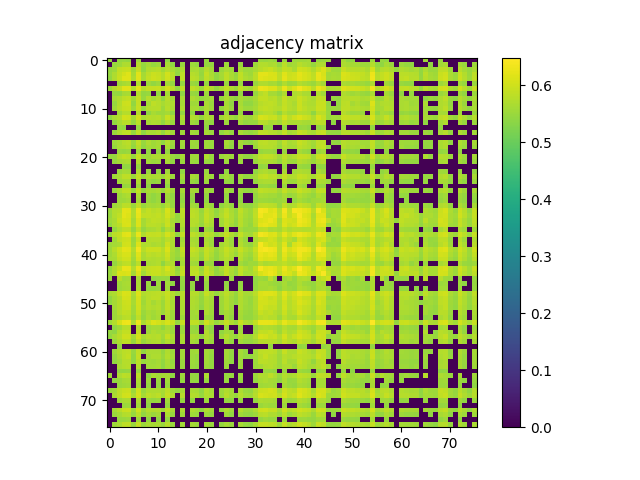

Values plotted in this chart, from the file beside it:
5.468699999999999672e-01, 0.000000000000000000e+00, 5.449800000000000200e-01, 5.492000000000000215e-01, 5.438800000000000301e-01, 0.000000000000000000e+00, 5.531000000000000361e-01, 0.000000000000000000e+00, 0.000000000000000000e+00, 0.000000000000000000e+00, 0.000000000000000000e+00, 0.000000000000000000e+00, 5.413499999999999979e-01, 0.000000000000000000e+00, 0.000000000000000000e+00, 0.000000000000000000e+00, 0.000000000000000000e+00, 0.000000000000000000e+00, 0.000000000000000000e+00, 0.000000000000000000e+00, 5.488600000000000145e-01, 0.000000000000000000e+00, 0.000000000000000000e+00, 0.000000000000000000e+00
0.000000000000000000e+00, 5.470899999999999652e-01, 5.533900000000000485e-01, 5.688699999999999868e-01, 5.705400000000000471e-01, 0.000000000000000000e+00, 5.755000000000000115e-01, 5.450700000000000545e-01, 5.603900000000000547e-01, 5.471200000000000507e-01, 5.563399999999999457e-01, 0.000000000000000000e+00, 5.646999999999999797e-01, 5.428500000000000547e-01, 0.000000000000000000e+00, 5.514000000000000012e-01, 0.000000000000000000e+00, 5.528899999999999926e-01, 5.458100000000000174e-01, 0.000000000000000000e+00, 5.472299999999999942e-01, 5.480199999999999516e-01, 0.000000000000000000e+00, 0.000000000000000000e+00
5.449800000000000200e-01, 5.533900000000000485e-01, 5.866599999999999593e-01, 5.905599999999999739e-01, 5.947999999999999954e-01, 5.558899999999999952e-01, 5.907900000000000373e-01, 5.440599999999999881e-01, 5.707200000000000051e-01, 5.725299999999999834e-01, 5.785400000000000542e-01, 5.574099999999999611e-01, 5.747600000000000486e-01, 5.642700000000000493e-01, 5.477600000000000247e-01, 5.707100000000000506e-01, 0.000000000000000000e+00, 5.630300000000000304e-01, 5.652500000000000302e-01, 5.472599999999999687e-01, 5.748199999999999976e-01, 5.603399999999999492e-01, 0.000000000000000000e+00, 5.498399999999999954e-01
5.492000000000000215e-01, 5.688699999999999868e-01, 5.905599999999999739e-01, 6.071499999999999675e-01, 6.158299999999999885e-01, 5.632399999999999629e-01, 6.185100000000000042e-01, 5.619100000000000206e-01, 5.839400000000000146e-01, 5.969600000000000461e-01, 5.909400000000000208e-01, 5.770800000000000374e-01, 6.037299999999999889e-01, 5.772399999999999753e-01, 5.442200000000000371e-01, 5.823300000000000143e-01, 0.000000000000000000e+00, 5.755500000000000060e-01, 5.699300000000000477e-01, 5.456800000000000539e-01, 5.877999999999999892e-01, 5.649999999999999467e-01, 5.441799999999999971e-01, 5.611000000000000432e-01
5.438800000000000301e-01, 5.705400000000000471e-01, 5.947999999999999954e-01, 6.158299999999999885e-01, 6.159499999999999975e-01, 5.692399999999999682e-01, 6.184600000000000097e-01, 5.622399999999999620e-01, 5.885500000000000176e-01, 5.994800000000000129e-01, 5.935300000000000020e-01, 5.759400000000000075e-01, 6.024800000000000155e-01, 5.786000000000000032e-01, 0.000000000000000000e+00, 5.860300000000000509e-01, 0.000000000000000000e+00, 5.809800000000000519e-01, 5.750699999999999701e-01, 5.505100000000000549e-01, 5.832399999999999807e-01, 5.689899999999999958e-01, 5.440500000000000336e-01, 5.594000000000000083e-01
0.000000000000000000e+00, 0.000000000000000000e+00, 5.558899999999999952e-01, 5.632500000000000284e-01, 5.692399999999999682e-01, 0.000000000000000000e+00, 5.729899999999999993e-01, 0.000000000000000000e+00, 5.551099999999999923e-01, 5.428300000000000347e-01, 5.521000000000000352e-01, 0.000000000000000000e+00, 5.629600000000000160e-01, 5.446499999999999675e-01, 0.000000000000000000e+00, 5.476100000000000412e-01, 0.000000000000000000e+00, 5.502000000000000224e-01, 5.422700000000000298e-01, 0.000000000000000000e+00, 5.478300000000000392e-01, 0.000000000000000000e+00, 0.000000000000000000e+00, 0.000000000000000000e+00
5.531000000000000361e-01, 5.755000000000000115e-01, 5.907900000000000373e-01, 6.185100000000000042e-01, 6.184600000000000097e-01, 5.729899999999999993e-01, 6.226099999999999968e-01, 5.748299999999999521e-01, 5.907400000000000428e-01, 5.918400000000000327e-01, 5.933599999999999985e-01, 5.757999999999999785e-01, 6.072499999999999565e-01, 5.805599999999999650e-01, 5.457699999999999774e-01, 5.872300000000000297e-01, 0.000000000000000000e+00, 5.850300000000000500e-01, 5.780999999999999472e-01, 5.540199999999999569e-01, 5.905000000000000249e-01, 5.732899999999999663e-01, 5.478300000000000392e-01, 5.660399999999999876e-01
0.000000000000000000e+00, 5.450700000000000545e-01, 5.440599999999999881e-01, 5.619100000000000206e-01, 5.622399999999999620e-01, 0.000000000000000000e+00, 5.748299999999999521e-01, 5.430500000000000327e-01, 5.489899999999999780e-01, 0.000000000000000000e+00, 5.460099999999999953e-01, 0.000000000000000000e+00, 5.635900000000000354e-01, 0.000000000000000000e+00, 0.000000000000000000e+00, 5.413200000000000234e-01, 0.000000000000000000e+00, 5.472900000000000542e-01, 5.421000000000000263e-01, 0.000000000000000000e+00, 5.526900000000000146e-01, 0.000000000000000000e+00, 0.000000000000000000e+00, 0.000000000000000000e+00
0.000000000000000000e+00, 5.603900000000000547e-01, 5.707200000000000051e-01, 5.839400000000000146e-01, 5.885500000000000176e-01, 5.551099999999999923e-01, 5.907400000000000428e-01, 5.489899999999999780e-01, 5.768199999999999994e-01, 5.608499999999999597e-01, 5.723000000000000309e-01, 5.433499999999999996e-01, 5.790499999999999536e-01, 5.605499999999999927e-01, 0.000000000000000000e+00, 5.661599999999999966e-01, 0.000000000000000000e+00, 5.692000000000000393e-01, 5.619199999999999751e-01, 5.424700000000000077e-01, 5.567699999999999871e-01, 5.588800000000000434e-01, 0.000000000000000000e+00, 5.473000000000000087e-01
0.000000000000000000e+00, 5.471200000000000507e-01, 5.725200000000000289e-01, 5.969700000000000006e-01, 5.994699999999999473e-01, 5.428300000000000347e-01, 5.918400000000000327e-01, 0.000000000000000000e+00, 5.608499999999999597e-01, 5.840300000000000491e-01, 5.767900000000000249e-01, 5.640399999999999858e-01, 5.743300000000000072e-01, 5.681899999999999729e-01, 0.000000000000000000e+00, 5.643500000000000183e-01, 0.000000000000000000e+00, 5.553799999999999848e-01, 5.549800000000000288e-01, 0.000000000000000000e+00, 5.667299999999999560e-01, 5.500899999999999679e-01, 0.000000000000000000e+00, 0.000000000000000000e+00
0.000000000000000000e+00, 5.563399999999999457e-01, 5.785400000000000542e-01, 5.909400000000000208e-01, 5.935300000000000020e-01, 5.521000000000000352e-01, 5.933599999999999985e-01, 5.460099999999999953e-01, 5.723000000000000309e-01, 5.767900000000000249e-01, 5.789600000000000302e-01, 5.537499999999999645e-01, 5.789800000000000502e-01, 5.663700000000000401e-01, 0.000000000000000000e+00, 5.697600000000000442e-01, 0.000000000000000000e+00, 5.645200000000000218e-01, 5.627499999999999725e-01, 5.425699999999999967e-01, 5.686999999999999833e-01, 5.563900000000000512e-01, 0.000000000000000000e+00, 5.450500000000000345e-01
0.000000000000000000e+00, 0.000000000000000000e+00, 5.574099999999999611e-01, 5.770800000000000374e-01, 5.759400000000000075e-01, 0.000000000000000000e+00, 5.757999999999999785e-01, 0.000000000000000000e+00, 5.433499999999999996e-01, 5.640500000000000513e-01, 5.537499999999999645e-01, 5.534200000000000230e-01, 5.604799999999999782e-01, 5.417999999999999483e-01, 0.000000000000000000e+00, 5.446800000000000530e-01, 0.000000000000000000e+00, 5.434499999999999886e-01, 0.000000000000000000e+00, 0.000000000000000000e+00, 5.604500000000000037e-01, 0.000000000000000000e+00, 0.000000000000000000e+00, 0.000000000000000000e+00
5.413499999999999979e-01, 5.646999999999999797e-01, 5.747600000000000486e-01, 6.037299999999999889e-01, 6.024899999999999700e-01, 5.629600000000000160e-01, 6.072499999999999565e-01, 5.635900000000000354e-01, 5.790499999999999536e-01, 5.743300000000000072e-01, 5.789699999999999847e-01, 5.604799999999999782e-01, 5.927999999999999936e-01, 5.699600000000000222e-01, 0.000000000000000000e+00, 5.745299999999999851e-01, 0.000000000000000000e+00, 5.731300000000000283e-01, 5.650600000000000067e-01, 5.443599999999999550e-01, 5.733200000000000518e-01, 5.621800000000000130e-01, 0.000000000000000000e+00, 5.547299999999999454e-01
0.000000000000000000e+00, 5.428500000000000547e-01, 5.642700000000000493e-01, 5.772399999999999753e-01, 5.786000000000000032e-01, 5.446499999999999675e-01, 5.805599999999999650e-01, 0.000000000000000000e+00, 5.605499999999999927e-01, 5.681800000000000184e-01, 5.663700000000000401e-01, 5.417999999999999483e-01, 5.699600000000000222e-01, 5.496299999999999519e-01, 0.000000000000000000e+00, 5.581399999999999695e-01, 0.000000000000000000e+00, 5.518899999999999917e-01, 5.463999999999999968e-01, 0.000000000000000000e+00, 5.516199999999999992e-01, 5.421000000000000263e-01, 0.000000000000000000e+00, 0.000000000000000000e+00
0.000000000000000000e+00, 0.000000000000000000e+00, 5.477600000000000247e-01, 5.442200000000000371e-01, 0.000000000000000000e+00, 0.000000000000000000e+00, 5.457699999999999774e-01, 0.000000000000000000e+00, 0.000000000000000000e+00, 0.000000000000000000e+00, 0.000000000000000000e+00, 0.000000000000000000e+00, 0.000000000000000000e+00, 0.000000000000000000e+00, 0.000000000000000000e+00, 0.000000000000000000e+00, 0.000000000000000000e+00, 0.000000000000000000e+00, 0.000000000000000000e+00, 0.000000000000000000e+00, 5.414299999999999669e-01, 0.000000000000000000e+00, 0.000000000000000000e+00, 0.000000000000000000e+00
0.000000000000000000e+00, 5.514000000000000012e-01, 5.707100000000000506e-01, 5.823300000000000143e-01, 5.860300000000000509e-01, 5.476100000000000412e-01, 5.872300000000000297e-01, 5.413200000000000234e-01, 5.661599999999999966e-01, 5.643500000000000183e-01, 5.697600000000000442e-01, 5.446800000000000530e-01, 5.745299999999999851e-01, 5.581399999999999695e-01, 0.000000000000000000e+00, 5.561599999999999877e-01, 0.000000000000000000e+00, 5.590300000000000269e-01, 5.531800000000000050e-01, 0.000000000000000000e+00, 5.622800000000000020e-01, 5.496900000000000119e-01, 0.000000000000000000e+00, 5.436100000000000376e-01
0.000000000000000000e+00, 0.000000000000000000e+00, 0.000000000000000000e+00, 0.000000000000000000e+00, 0.000000000000000000e+00, 0.000000000000000000e+00, 0.000000000000000000e+00, 0.000000000000000000e+00, 0.000000000000000000e+00, 0.000000000000000000e+00, 0.000000000000000000e+00, 0.000000000000000000e+00, 0.000000000000000000e+00, 0.000000000000000000e+00, 0.000000000000000000e+00, 0.000000000000000000e+00, 0.000000000000000000e+00, 0.000000000000000000e+00, 0.000000000000000000e+00, 0.000000000000000000e+00, 0.000000000000000000e+00, 0.000000000000000000e+00, 0.000000000000000000e+00, 0.000000000000000000e+00
0.000000000000000000e+00, 5.528899999999999926e-01, 5.630300000000000304e-01, 5.755500000000000060e-01, 5.809800000000000519e-01, 5.502000000000000224e-01, 5.850300000000000500e-01, 5.472900000000000542e-01, 5.692000000000000393e-01, 5.553799999999999848e-01, 5.645200000000000218e-01, 5.434499999999999886e-01, 5.731300000000000283e-01, 5.518899999999999917e-01, 0.000000000000000000e+00, 5.590300000000000269e-01, 0.000000000000000000e+00, 5.567199999999999926e-01, 5.513000000000000123e-01, 0.000000000000000000e+00, 5.557400000000000118e-01, 5.503599999999999604e-01, 0.000000000000000000e+00, 0.000000000000000000e+00
0.000000000000000000e+00, 5.458100000000000174e-01, 5.652500000000000302e-01, 5.699300000000000477e-01, 5.750600000000000156e-01, 5.422599999999999643e-01, 5.781100000000000128e-01, 5.421000000000000263e-01, 5.619300000000000406e-01, 5.549800000000000288e-01, 5.627499999999999725e-01, 0.000000000000000000e+00, 5.650500000000000522e-01, 5.463999999999999968e-01, 0.000000000000000000e+00, 5.531800000000000050e-01, 0.000000000000000000e+00, 5.513000000000000123e-01, 5.528600000000000181e-01, 0.000000000000000000e+00, 5.565900000000000292e-01, 5.482200000000000406e-01, 0.000000000000000000e+00, 0.000000000000000000e+00
0.000000000000000000e+00, 0.000000000000000000e+00, 5.472599999999999687e-01, 5.456800000000000539e-01, 5.505100000000000549e-01, 0.000000000000000000e+00, 5.540199999999999569e-01, 0.000000000000000000e+00, 5.424700000000000077e-01, 0.000000000000000000e+00, 5.425699999999999967e-01, 0.000000000000000000e+00, 5.443599999999999550e-01, 0.000000000000000000e+00, 0.000000000000000000e+00, 0.000000000000000000e+00, 0.000000000000000000e+00, 0.000000000000000000e+00, 0.000000000000000000e+00, 0.000000000000000000e+00, 0.000000000000000000e+00, 0.000000000000000000e+00, 0.000000000000000000e+00, 0.000000000000000000e+00
5.488600000000000145e-01, 5.472299999999999942e-01, 5.748199999999999976e-01, 5.877999999999999892e-01, 5.832300000000000262e-01, 5.478300000000000392e-01, 5.905000000000000249e-01, 5.526900000000000146e-01, 5.567699999999999871e-01, 5.667299999999999560e-01, 5.686999999999999833e-01, 5.604500000000000037e-01, 5.733300000000000063e-01, 5.516199999999999992e-01, 5.414299999999999669e-01, 5.622800000000000020e-01, 0.000000000000000000e+00, 5.557400000000000118e-01, 5.565900000000000292e-01, 0.000000000000000000e+00, 5.708800000000000541e-01, 5.495999999999999774e-01, 0.000000000000000000e+00, 5.510199999999999543e-01
0.000000000000000000e+00, 5.480199999999999516e-01, 5.603399999999999492e-01, 5.649999999999999467e-01, 5.689999999999999503e-01, 0.000000000000000000e+00, 5.732899999999999663e-01, 0.000000000000000000e+00, 5.588800000000000434e-01, 5.500899999999999679e-01, 5.563900000000000512e-01, 0.000000000000000000e+00, 5.621899999999999675e-01, 5.420899999999999608e-01, 0.000000000000000000e+00, 5.496900000000000119e-01, 0.000000000000000000e+00, 5.503599999999999604e-01, 5.482200000000000406e-01, 0.000000000000000000e+00, 5.495999999999999774e-01, 5.462299999999999933e-01, 0.000000000000000000e+00, 0.000000000000000000e+00
0.000000000000000000e+00, 0.000000000000000000e+00, 0.000000000000000000e+00, 5.441799999999999971e-01, 5.440500000000000336e-01, 0.000000000000000000e+00, 5.478300000000000392e-01, 0.000000000000000000e+00, 0.000000000000000000e+00, 0.000000000000000000e+00, 0.000000000000000000e+00, 0.000000000000000000e+00, 0.000000000000000000e+00, 0.000000000000000000e+00, 0.000000000000000000e+00, 0.000000000000000000e+00, 0.000000000000000000e+00, 0.000000000000000000e+00, 0.000000000000000000e+00, 0.000000000000000000e+00, 0.000000000000000000e+00, 0.000000000000000000e+00, 0.000000000000000000e+00, 0.000000000000000000e+00
0.000000000000000000e+00, 0.000000000000000000e+00, 5.498399999999999954e-01, 5.611000000000000432e-01, 5.594000000000000083e-01, 0.000000000000000000e+00, 5.660399999999999876e-01, 0.000000000000000000e+00, 5.473000000000000087e-01, 0.000000000000000000e+00, 5.450399999999999689e-01, 0.000000000000000000e+00, 5.547299999999999454e-01, 0.000000000000000000e+00, 0.000000000000000000e+00, 5.436100000000000376e-01, 0.000000000000000000e+00, 0.000000000000000000e+00, 0.000000000000000000e+00, 0.000000000000000000e+00, 5.510199999999999543e-01, 0.000000000000000000e+00, 0.000000000000000000e+00, 0.000000000000000000e+00
0.000000000000000000e+00, 5.554799999999999738e-01, 5.667299999999999560e-01, 5.824799999999999978e-01, 5.843899999999999650e-01, 5.500399999999999734e-01, 5.890999999999999570e-01, 5.501000000000000334e-01, 5.702500000000000346e-01, 5.635900000000000354e-01, 5.686200000000000143e-01, 5.494599999999999485e-01, 5.764200000000000434e-01, 5.540199999999999569e-01, 0.000000000000000000e+00, 5.612399999999999611e-01, 0.000000000000000000e+00, 5.620600000000000041e-01, 5.563599999999999657e-01, 0.000000000000000000e+00, 5.605700000000000127e-01, 5.531099999999999905e-01, 0.000000000000000000e+00, 5.424700000000000077e-01
0.000000000000000000e+00, 0.000000000000000000e+00, 5.573799999999999866e-01, 5.653000000000000247e-01, 5.656900000000000261e-01, 0.000000000000000000e+00, 5.705900000000000416e-01, 0.000000000000000000e+00, 5.524200000000000221e-01, 5.436299999999999466e-01, 5.503200000000000314e-01, 0.000000000000000000e+00, 5.591500000000000359e-01, 0.000000000000000000e+00, 0.000000000000000000e+00, 5.478699999999999681e-01, 0.000000000000000000e+00, 5.471700000000000452e-01, 5.417199999999999793e-01, 0.000000000000000000e+00, 5.523200000000000331e-01, 0.000000000000000000e+00, 0.000000000000000000e+00, 0.000000000000000000e+00
0.000000000000000000e+00, 0.000000000000000000e+00, 0.000000000000000000e+00, 5.446800000000000530e-01, 5.494900000000000340e-01, 0.000000000000000000e+00, 5.521800000000000042e-01, 0.000000000000000000e+00, 5.414900000000000269e-01, 0.000000000000000000e+00, 0.000000000000000000e+00, 0.000000000000000000e+00, 5.432099999999999707e-01, 0.000000000000000000e+00, 0.000000000000000000e+00, 0.000000000000000000e+00, 0.000000000000000000e+00, 0.000000000000000000e+00, 0.000000000000000000e+00, 0.000000000000000000e+00, 0.000000000000000000e+00, 0.000000000000000000e+00, 0.000000000000000000e+00, 0.000000000000000000e+00
0.000000000000000000e+00, 5.514200000000000212e-01, 5.680100000000000149e-01, 5.858400000000000274e-01, 5.857700000000000129e-01, 5.508600000000000163e-01, 5.879199999999999982e-01, 5.467499999999999583e-01, 5.665400000000000436e-01, 5.630199999999999649e-01, 5.679999999999999494e-01, 5.482000000000000206e-01, 5.751399999999999846e-01, 5.571199999999999486e-01, 0.000000000000000000e+00, 5.628300000000000525e-01, 0.000000000000000000e+00, 5.599499999999999478e-01, 5.546799999999999509e-01, 0.000000000000000000e+00, 5.612899999999999556e-01, 5.511200000000000543e-01, 0.000000000000000000e+00, 0.000000000000000000e+00
0.000000000000000000e+00, 0.000000000000000000e+00, 5.536100000000000465e-01, 5.637799999999999478e-01, 5.678800000000000514e-01, 0.000000000000000000e+00, 5.692500000000000338e-01, 0.000000000000000000e+00, 5.528399999999999981e-01, 5.434600000000000541e-01, 5.541899999999999604e-01, 0.000000000000000000e+00, 5.590199999999999614e-01, 5.433499999999999996e-01, 0.000000000000000000e+00, 5.503500000000000059e-01, 0.000000000000000000e+00, 5.476600000000000357e-01, 0.000000000000000000e+00, 0.000000000000000000e+00, 5.453999999999999959e-01, 0.000000000000000000e+00, 0.000000000000000000e+00, 0.000000000000000000e+00
0.000000000000000000e+00, 0.000000000000000000e+00, 5.536200000000000010e-01, 5.564799999999999747e-01, 5.610800000000000232e-01, 0.000000000000000000e+00, 5.609499999999999487e-01, 0.000000000000000000e+00, 5.513099999999999667e-01, 5.425499999999999767e-01, 5.536499999999999755e-01, 0.000000000000000000e+00, 5.549699999999999633e-01, 5.470500000000000362e-01, 0.000000000000000000e+00, 5.458499999999999464e-01, 0.000000000000000000e+00, 5.441599999999999770e-01, 0.000000000000000000e+00, 0.000000000000000000e+00, 5.429500000000000437e-01, 0.000000000000000000e+00, 0.000000000000000000e+00, 0.000000000000000000e+00
0.000000000000000000e+00, 5.519899999999999807e-01, 5.645099999999999563e-01, 5.810300000000000464e-01, 5.805399999999999450e-01, 5.504000000000000004e-01, 5.868299999999999628e-01, 5.481599999999999806e-01, 5.626799999999999580e-01, 5.581599999999999895e-01, 5.630600000000000049e-01, 5.472000000000000197e-01, 5.731600000000000028e-01, 5.471799999999999997e-01, 0.000000000000000000e+00, 5.560199999999999587e-01, 0.000000000000000000e+00, 5.577999999999999625e-01, 5.511099999999999888e-01, 0.000000000000000000e+00, 5.606299999999999617e-01, 5.507699999999999818e-01, 0.000000000000000000e+00, 5.423099999999999588e-01
5.498399999999999954e-01, 5.722300000000000164e-01, 5.792899999999999716e-01, 6.226199999999999513e-01, 6.191200000000000037e-01, 5.718699999999999894e-01, 6.286300000000000221e-01, 5.766000000000000014e-01, 5.880499999999999616e-01, 5.772199999999999553e-01, 5.840800000000000436e-01, 5.688800000000000523e-01, 6.087599999999999678e-01, 5.753099999999999881e-01, 0.000000000000000000e+00, 5.867799999999999683e-01, 0.000000000000000000e+00, 5.815200000000000369e-01, 5.768999999999999684e-01, 5.473599999999999577e-01, 5.839299999999999491e-01, 5.688299999999999468e-01, 5.431899999999999507e-01, 5.660199999999999676e-01
5.479199999999999626e-01, 5.728699999999999903e-01, 5.872500000000000497e-01, 6.211299999999999599e-01, 6.145199999999999552e-01, 5.706099999999999506e-01, 6.236500000000000377e-01, 5.856500000000000039e-01, 5.882899999999999796e-01, 5.847799999999999665e-01, 5.886299999999999866e-01, 5.752899999999999681e-01, 6.040499999999999758e-01, 5.753599999999999826e-01, 5.456299999999999484e-01, 5.844799999999999995e-01, 0.000000000000000000e+00, 5.839699999999999891e-01, 5.786499999999999977e-01, 5.526799999999999491e-01, 5.886900000000000466e-01, 5.706700000000000106e-01, 5.475799999999999557e-01, 5.698600000000000332e-01
5.555799999999999628e-01, 5.654900000000000482e-01, 5.945000000000000284e-01, 6.109900000000000331e-01, 6.100200000000000067e-01, 5.618600000000000261e-01, 6.145199999999999552e-01, 5.614599999999999591e-01, 5.793899999999999606e-01, 5.859100000000000419e-01, 5.825500000000000123e-01, 5.784099999999999797e-01, 5.925899999999999501e-01, 5.629600000000000160e-01, 5.477999999999999536e-01, 5.747799999999999576e-01, 0.000000000000000000e+00, 5.751899999999999791e-01, 5.757999999999999785e-01, 5.529100000000000126e-01, 5.855900000000000549e-01, 5.682099999999999929e-01, 0.000000000000000000e+00, 5.603399999999999492e-01
5.447699999999999765e-01, 5.677799999999999514e-01, 5.818699999999999983e-01, 6.083100000000000174e-01, 6.120900000000000230e-01, 5.620800000000000241e-01, 6.147500000000000187e-01, 5.610800000000000232e-01, 5.818799999999999528e-01, 5.797900000000000276e-01, 5.791300000000000336e-01, 5.668699999999999850e-01, 5.959499999999999797e-01, 5.696099999999999497e-01, 0.000000000000000000e+00, 5.733099999999999863e-01, 0.000000000000000000e+00, 5.758600000000000385e-01, 5.715000000000000080e-01, 5.474900000000000322e-01, 5.769199999999999884e-01, 5.644200000000000328e-01, 0.000000000000000000e+00, 5.577600000000000335e-01
0.000000000000000000e+00, 5.457699999999999774e-01, 5.671199999999999575e-01, 5.824300000000000033e-01, 5.837099999999999511e-01, 5.465900000000000203e-01, 5.854300000000000059e-01, 5.443999999999999950e-01, 5.642399999999999638e-01, 5.667900000000000160e-01, 5.733300000000000063e-01, 5.425799999999999512e-01, 5.733500000000000263e-01, 5.584200000000000275e-01, 0.000000000000000000e+00, 5.644799999999999818e-01, 0.000000000000000000e+00, 5.553000000000000158e-01, 5.490800000000000125e-01, 0.000000000000000000e+00, 5.568100000000000271e-01, 5.450399999999999689e-01, 0.000000000000000000e+00, 0.000000000000000000e+00
5.504599999999999493e-01, 5.808699999999999974e-01, 5.883699999999999486e-01, 6.170900000000000274e-01, 6.205699999999999550e-01, 5.696600000000000552e-01, 6.273400000000000087e-01, 5.704799999999999871e-01, 5.917400000000000437e-01, 5.891800000000000370e-01, 5.916900000000000492e-01, 5.754399999999999515e-01, 6.074399999999999800e-01, 5.823000000000000398e-01, 5.421899999999999498e-01, 5.873500000000000387e-01, 0.000000000000000000e+00, 5.842100000000000071e-01, 5.770600000000000174e-01, 5.516799999999999482e-01, 5.830999999999999517e-01, 5.738499999999999712e-01, 5.477899999999999991e-01, 5.669300000000000450e-01
0.000000000000000000e+00, 5.561099999999999932e-01, 5.839699999999999891e-01, 5.955200000000000493e-01, 5.982899999999999885e-01, 5.509199999999999653e-01, 5.940800000000000525e-01, 0.000000000000000000e+00, 5.725999999999999979e-01, 5.750699999999999701e-01, 5.750300000000000411e-01, 5.615099999999999536e-01, 5.799900000000000055e-01, 5.674500000000000099e-01, 0.000000000000000000e+00, 5.604999999999999982e-01, 0.000000000000000000e+00, 5.642000000000000348e-01, 5.620000000000000551e-01, 0.000000000000000000e+00, 5.647100000000000453e-01, 5.567199999999999926e-01, 0.000000000000000000e+00, 0.000000000000000000e+00
5.522599999999999731e-01, 5.597199999999999953e-01, 5.654000000000000137e-01, 6.022600000000000176e-01, 6.032999999999999474e-01, 5.537499999999999645e-01, 6.137000000000000233e-01, 5.692899999999999627e-01, 5.721500000000000474e-01, 5.657999999999999696e-01, 5.698900000000000077e-01, 5.582000000000000295e-01, 5.984000000000000430e-01, 5.679999999999999494e-01, 0.000000000000000000e+00, 5.691899999999999737e-01, 0.000000000000000000e+00, 5.692700000000000538e-01, 5.594900000000000428e-01, 0.000000000000000000e+00, 5.737900000000000222e-01, 5.528800000000000381e-01, 0.000000000000000000e+00, 5.603200000000000403e-01
5.568300000000000471e-01, 5.790399999999999991e-01, 6.015800000000000036e-01, 6.206000000000000405e-01, 6.190200000000000147e-01, 5.731000000000000538e-01, 6.334400000000000031e-01, 5.786499999999999977e-01, 5.954700000000000548e-01, 5.956399999999999473e-01, 5.961499999999999577e-01, 5.794799999999999951e-01, 6.119299999999999740e-01, 5.692199999999999482e-01, 5.492799999999999905e-01, 5.901800000000000379e-01, 0.000000000000000000e+00, 5.912500000000000533e-01, 5.844000000000000306e-01, 5.610800000000000232e-01, 5.919100000000000472e-01, 5.770899999999999919e-01, 5.503500000000000059e-01, 5.717999999999999750e-01
5.555400000000000338e-01, 5.681399999999999784e-01, 5.963199999999999612e-01, 6.097099999999999742e-01, 6.079599999999999449e-01, 5.662000000000000366e-01, 6.169499999999999984e-01, 5.669899999999999940e-01, 5.847200000000000175e-01, 5.795799999999999841e-01, 5.846700000000000230e-01, 5.741399999999999837e-01, 5.991400000000000059e-01, 5.626900000000000235e-01, 5.501300000000000079e-01, 5.828699999999999992e-01, 0.000000000000000000e+00, 5.808799999999999519e-01, 5.768900000000000139e-01, 5.513400000000000523e-01, 5.875399999999999512e-01, 5.685000000000000053e-01, 5.455100000000000504e-01, 5.654400000000000537e-01
5.600199999999999623e-01, 5.632399999999999629e-01, 5.888600000000000501e-01, 6.019200000000000106e-01, 6.013100000000000112e-01, 5.585099999999999509e-01, 6.085599999999999898e-01, 5.634099999999999664e-01, 5.729800000000000448e-01, 5.702899999999999636e-01, 5.744399999999999507e-01, 5.676799999999999624e-01, 5.907400000000000428e-01, 5.618999999999999551e-01, 5.442900000000000515e-01, 5.687100000000000488e-01, 0.000000000000000000e+00, 5.686099999999999488e-01, 5.712099999999999955e-01, 5.436100000000000376e-01, 5.829600000000000337e-01, 5.605700000000000127e-01, 5.419599999999999973e-01, 5.625900000000000345e-01
0.000000000000000000e+00, 5.448399999999999910e-01, 5.702800000000000091e-01, 5.824799999999999978e-01, 5.866900000000000448e-01, 5.506400000000000183e-01, 5.801699999999999635e-01, 0.000000000000000000e+00, 5.669899999999999940e-01, 5.671699999999999520e-01, 5.731199999999999628e-01, 5.414600000000000524e-01, 5.710699999999999665e-01, 5.706400000000000361e-01, 0.000000000000000000e+00, 5.644900000000000473e-01, 0.000000000000000000e+00, 5.582099999999999840e-01, 5.527400000000000091e-01, 0.000000000000000000e+00, 5.528800000000000381e-01, 5.501500000000000279e-01, 0.000000000000000000e+00, 0.000000000000000000e+00
5.456699999999999884e-01, 5.709899999999999975e-01, 5.930600000000000316e-01, 6.260200000000000209e-01, 6.244100000000000206e-01, 5.745099999999999651e-01, 6.254300000000000415e-01, 5.726900000000000324e-01, 5.923599999999999977e-01, 5.927900000000000391e-01, 5.949400000000000244e-01, 5.811600000000000099e-01, 6.081800000000000539e-01, 5.847299999999999720e-01, 5.455799999999999539e-01, 5.867700000000000138e-01, 0.000000000000000000e+00, 5.842699999999999561e-01, 5.835399999999999476e-01, 5.517100000000000337e-01, 5.927099999999999591e-01, 5.720899999999999874e-01, 5.431399999999999562e-01, 5.666799999999999615e-01
5.506299999999999528e-01, 5.684799999999999853e-01, 6.104199999999999626e-01, 6.098400000000000487e-01, 6.147299999999999986e-01, 5.613700000000000356e-01, 6.136899999999999578e-01, 5.572700000000000431e-01, 5.869400000000000173e-01, 5.925799999999999956e-01, 5.937299999999999800e-01, 5.816700000000000204e-01, 5.914199999999999458e-01, 5.812699999999999534e-01, 5.530100000000000016e-01, 5.909299999999999553e-01, 0.000000000000000000e+00, 5.826799999999999757e-01, 5.883800000000000141e-01, 5.570500000000000451e-01, 5.958499999999999908e-01, 5.753399999999999626e-01, 5.462200000000000388e-01, 5.560300000000000242e-01
5.497900000000000009e-01, 0.000000000000000000e+00, 5.780999999999999472e-01, 5.590500000000000469e-01, 5.616299999999999626e-01, 0.000000000000000000e+00, 5.645599999999999508e-01, 0.000000000000000000e+00, 0.000000000000000000e+00, 5.429199999999999582e-01, 5.471000000000000307e-01, 5.516299999999999537e-01, 5.481700000000000461e-01, 0.000000000000000000e+00, 0.000000000000000000e+00, 5.479100000000000081e-01, 0.000000000000000000e+00, 0.000000000000000000e+00, 5.416900000000000048e-01, 0.000000000000000000e+00, 5.588800000000000434e-01, 0.000000000000000000e+00, 0.000000000000000000e+00, 0.000000000000000000e+00
0.000000000000000000e+00, 0.000000000000000000e+00, 5.548399999999999999e-01, 5.642700000000000493e-01, 5.655499999999999972e-01, 0.000000000000000000e+00, 5.663899999999999491e-01, 0.000000000000000000e+00, 5.504000000000000004e-01, 0.000000000000000000e+00, 5.523599999999999621e-01, 0.000000000000000000e+00, 5.576999999999999735e-01, 5.433400000000000452e-01, 0.000000000000000000e+00, 5.464599999999999458e-01, 0.000000000000000000e+00, 5.445999999999999730e-01, 0.000000000000000000e+00, 0.000000000000000000e+00, 5.472500000000000142e-01, 0.000000000000000000e+00, 0.000000000000000000e+00, 0.000000000000000000e+00
0.000000000000000000e+00, 0.000000000000000000e+00, 5.527800000000000491e-01, 5.604000000000000092e-01, 5.643000000000000238e-01, 0.000000000000000000e+00, 5.674200000000000355e-01, 0.000000000000000000e+00, 5.466400000000000148e-01, 5.449300000000000255e-01, 5.504299999999999748e-01, 0.000000000000000000e+00, 5.553900000000000503e-01, 0.000000000000000000e+00, 0.000000000000000000e+00, 5.433200000000000252e-01, 0.000000000000000000e+00, 5.433299999999999796e-01, 0.000000000000000000e+00, 0.000000000000000000e+00, 5.477400000000000047e-01, 0.000000000000000000e+00, 0.000000000000000000e+00, 0.000000000000000000e+00
5.637799999999999478e-01, 5.688299999999999468e-01, 5.901199999999999779e-01, 6.117000000000000215e-01, 6.090200000000000058e-01, 5.664900000000000491e-01, 6.148799999999999821e-01, 5.716999999999999860e-01, 5.792899999999999716e-01, 5.818100000000000493e-01, 5.839100000000000401e-01, 5.756700000000000150e-01, 5.945300000000000029e-01, 5.745700000000000252e-01, 5.525499999999999856e-01, 5.773300000000000098e-01, 0.000000000000000000e+00, 5.763899999999999579e-01, 5.740399999999999947e-01, 5.514900000000000357e-01, 5.916799999999999837e-01, 5.687499999999999778e-01, 5.478199999999999736e-01, 5.632899999999999574e-01
5.426100000000000367e-01, 5.624900000000000455e-01, 5.795299999999999896e-01, 6.051499999999999657e-01, 6.033500000000000529e-01, 5.603200000000000403e-01, 6.067000000000000171e-01, 5.644200000000000328e-01, 5.780300000000000438e-01, 5.843699999999999450e-01, 5.828499999999999792e-01, 5.651199999999999557e-01, 5.914199999999999458e-01, 5.691000000000000503e-01, 0.000000000000000000e+00, 5.771100000000000119e-01, 0.000000000000000000e+00, 5.704599999999999671e-01, 5.661100000000000021e-01, 5.449100000000000055e-01, 5.740800000000000347e-01, 5.600699999999999568e-01, 0.000000000000000000e+00, 5.560599999999999987e-01
5.418300000000000338e-01, 5.614799999999999791e-01, 5.796299999999999786e-01, 5.961199999999999832e-01, 5.987099999999999644e-01, 5.634799999999999809e-01, 6.025599999999999845e-01, 5.564000000000000057e-01, 5.774000000000000243e-01, 5.614400000000000501e-01, 5.742800000000000127e-01, 5.531199999999999450e-01, 5.866700000000000248e-01, 5.642899999999999583e-01, 0.000000000000000000e+00, 5.719199999999999839e-01, 0.000000000000000000e+00, 5.717200000000000060e-01, 5.666299999999999670e-01, 5.466999999999999638e-01, 5.712199999999999500e-01, 5.615599999999999481e-01, 0.000000000000000000e+00, 5.545799999999999619e-01
0.000000000000000000e+00, 5.603299999999999947e-01, 5.757100000000000550e-01, 5.942399999999999904e-01, 5.963000000000000522e-01, 5.579899999999999860e-01, 6.004800000000000137e-01, 5.614599999999999591e-01, 5.764899999999999469e-01, 5.718699999999999894e-01, 5.762500000000000400e-01, 5.559600000000000097e-01, 5.868600000000000483e-01, 5.648199999999999887e-01, 0.000000000000000000e+00, 5.695500000000000007e-01, 0.000000000000000000e+00, 5.679499999999999549e-01, 5.633700000000000374e-01, 5.417399999999999993e-01, 5.697400000000000242e-01, 5.577900000000000080e-01, 0.000000000000000000e+00, 5.529199999999999671e-01
0.000000000000000000e+00, 5.530199999999999561e-01, 5.751899999999999791e-01, 5.877000000000000002e-01, 5.869999999999999662e-01, 5.556999999999999718e-01, 5.928400000000000336e-01, 5.500199999999999534e-01, 5.667299999999999560e-01, 5.588800000000000434e-01, 5.671300000000000230e-01, 5.509199999999999653e-01, 5.767700000000000049e-01, 5.554700000000000193e-01, 0.000000000000000000e+00, 5.657299999999999551e-01, 0.000000000000000000e+00, 5.576600000000000446e-01, 5.634400000000000519e-01, 0.000000000000000000e+00, 5.672500000000000320e-01, 5.553099999999999703e-01, 0.000000000000000000e+00, 5.475900000000000212e-01
0.000000000000000000e+00, 5.529699999999999616e-01, 5.664400000000000546e-01, 5.772100000000000009e-01, 5.803399999999999670e-01, 5.491200000000000525e-01, 5.836000000000000076e-01, 5.443000000000000060e-01, 5.676700000000000079e-01, 5.556100000000000483e-01, 5.657600000000000406e-01, 0.000000000000000000e+00, 5.713300000000000045e-01, 5.519500000000000517e-01, 0.000000000000000000e+00, 5.564000000000000057e-01, 0.000000000000000000e+00, 5.574799999999999756e-01, 5.545900000000000274e-01, 0.000000000000000000e+00, 5.536600000000000410e-01, 5.514200000000000212e-01, 0.000000000000000000e+00, 0.000000000000000000e+00
5.541800000000000059e-01, 5.731800000000000228e-01, 6.055800000000000072e-01, 6.292299999999999560e-01, 6.324699999999999767e-01, 5.690499999999999448e-01, 6.307300000000000129e-01, 5.665499999999999980e-01, 5.915799999999999947e-01, 6.128400000000000514e-01, 6.048299999999999788e-01, 5.909100000000000463e-01, 6.100299999999999612e-01, 5.935399999999999565e-01, 5.454999999999999849e-01, 5.946099999999999719e-01, 0.000000000000000000e+00, 5.851600000000000135e-01, 5.852500000000000480e-01, 5.557800000000000518e-01, 5.998099999999999543e-01, 5.739400000000000057e-01, 5.472799999999999887e-01, 5.670399999999999885e-01
0.000000000000000000e+00, 5.418300000000000338e-01, 5.566999999999999726e-01, 5.768299999999999539e-01, 5.781199999999999672e-01, 0.000000000000000000e+00, 5.779999999999999583e-01, 0.000000000000000000e+00, 5.532399999999999540e-01, 5.615299999999999736e-01, 5.604700000000000237e-01, 5.440800000000000081e-01, 5.648600000000000287e-01, 5.519800000000000262e-01, 0.000000000000000000e+00, 5.525200000000000111e-01, 0.000000000000000000e+00, 5.488800000000000345e-01, 5.427499999999999547e-01, 0.000000000000000000e+00, 5.521899999999999586e-01, 5.415900000000000158e-01, 0.000000000000000000e+00, 0.000000000000000000e+00
5.492599999999999705e-01, 5.414299999999999669e-01, 5.731399999999999828e-01, 5.873500000000000387e-01, 5.876299999999999857e-01, 0.000000000000000000e+00, 5.885000000000000231e-01, 0.000000000000000000e+00, 5.545299999999999674e-01, 5.706900000000000306e-01, 5.637699999999999934e-01, 5.642500000000000293e-01, 5.714900000000000535e-01, 5.528600000000000181e-01, 0.000000000000000000e+00, 5.568400000000000016e-01, 0.000000000000000000e+00, 5.513799999999999812e-01, 5.517699999999999827e-01, 0.000000000000000000e+00, 5.744299999999999962e-01, 5.456299999999999484e-01, 0.000000000000000000e+00, 5.439800000000000191e-01
5.427199999999999802e-01, 5.642599999999999838e-01, 5.783800000000000052e-01, 5.984899999999999665e-01, 5.994500000000000384e-01, 5.616499999999999826e-01, 6.053100000000000147e-01, 5.643700000000000383e-01, 5.778699999999999948e-01, 5.727799999999999558e-01, 5.781699999999999617e-01, 5.578800000000000425e-01, 5.905500000000000194e-01, 5.683500000000000218e-01, 0.000000000000000000e+00, 5.720899999999999874e-01, 0.000000000000000000e+00, 5.711699999999999555e-01, 5.646600000000000508e-01, 5.436800000000000521e-01, 5.729999999999999538e-01, 5.604099999999999637e-01, 0.000000000000000000e+00, 5.558100000000000263e-01
0.000000000000000000e+00, 5.504499999999999948e-01, 5.709699999999999775e-01, 5.869600000000000373e-01, 5.858700000000000019e-01, 5.499300000000000299e-01, 5.877900000000000347e-01, 5.505999999999999783e-01, 5.651199999999999557e-01, 5.715200000000000280e-01, 5.725500000000000034e-01, 5.515799999999999592e-01, 5.732099999999999973e-01, 5.596799999999999553e-01, 0.000000000000000000e+00, 5.649100000000000232e-01, 0.000000000000000000e+00, 5.595400000000000373e-01, 5.535200000000000120e-01, 0.000000000000000000e+00, 5.621599999999999930e-01, 5.505999999999999783e-01, 0.000000000000000000e+00, 0.000000000000000000e+00
0.000000000000000000e+00, 0.000000000000000000e+00, 5.466400000000000148e-01, 0.000000000000000000e+00, 0.000000000000000000e+00, 0.000000000000000000e+00, 0.000000000000000000e+00, 0.000000000000000000e+00, 0.000000000000000000e+00, 0.000000000000000000e+00, 0.000000000000000000e+00, 0.000000000000000000e+00, 0.000000000000000000e+00, 0.000000000000000000e+00, 0.000000000000000000e+00, 0.000000000000000000e+00, 0.000000000000000000e+00, 0.000000000000000000e+00, 0.000000000000000000e+00, 0.000000000000000000e+00, 0.000000000000000000e+00, 0.000000000000000000e+00, 0.000000000000000000e+00, 0.000000000000000000e+00
0.000000000000000000e+00, 5.528899999999999926e-01, 5.701899999999999746e-01, 5.819900000000000073e-01, 5.845000000000000195e-01, 5.477699999999999791e-01, 5.859400000000000164e-01, 5.434999999999999831e-01, 5.649800000000000377e-01, 5.657699999999999951e-01, 5.669300000000000450e-01, 5.465700000000000003e-01, 5.720600000000000129e-01, 5.529899999999999816e-01, 0.000000000000000000e+00, 5.586600000000000454e-01, 0.000000000000000000e+00, 5.561099999999999932e-01, 5.578600000000000225e-01, 0.000000000000000000e+00, 5.617699999999999916e-01, 5.515400000000000302e-01, 0.000000000000000000e+00, 0.000000000000000000e+00
... 15 more rows
